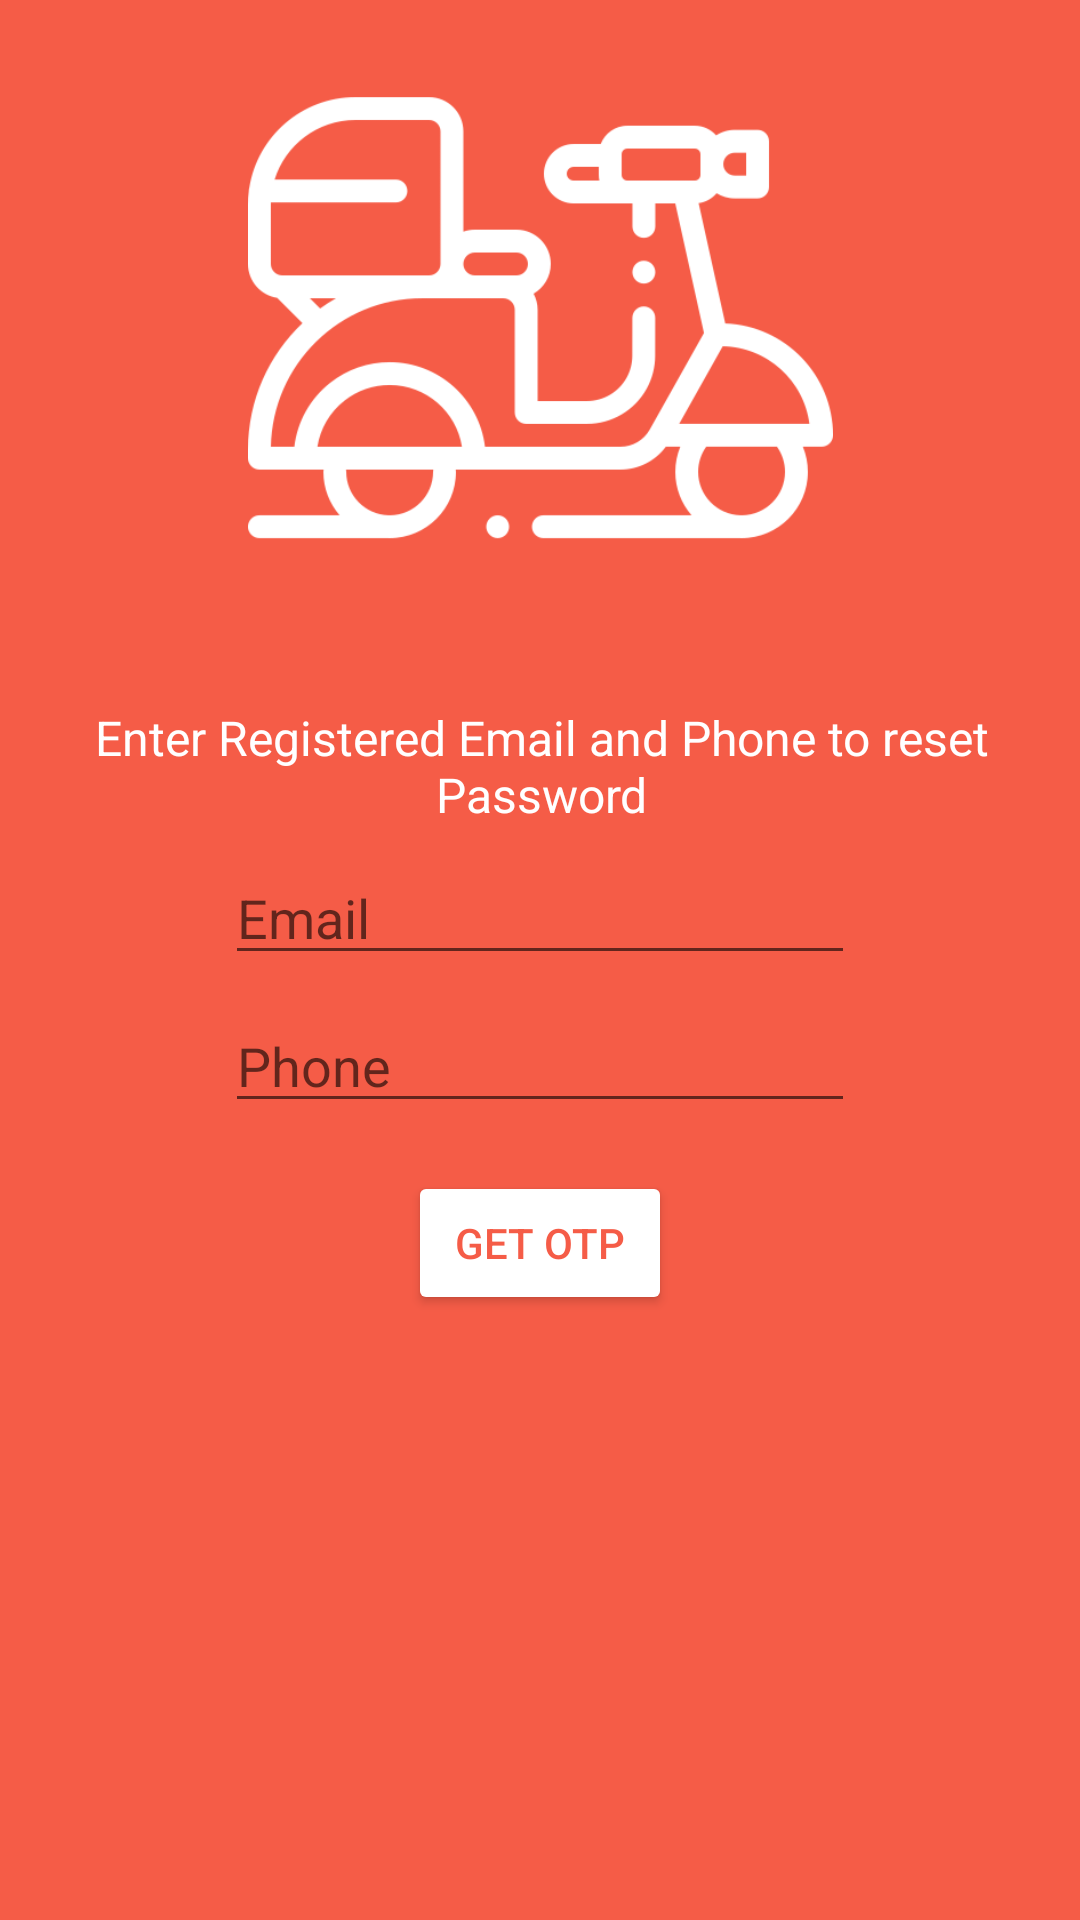

This screen was rendered from an Android layout file. Write that file and the resources it references.
<!-- AndroidManifest.xml: activity theme Theme.FoodBunny.NoActionBar -->
<!-- res/layout/activity_forgot_password.xml -->
<?xml version="1.0" encoding="utf-8"?>
<androidx.constraintlayout.widget.ConstraintLayout xmlns:android="http://schemas.android.com/apk/res/android"
    xmlns:app="http://schemas.android.com/apk/res-auto"
    xmlns:tools="http://schemas.android.com/tools"
    android:layout_width="match_parent"
    android:layout_height="match_parent"
    android:background="@color/app_orange"
    tools:context=".activity.RegisterActivity">


    <ImageView
        android:id="@+id/imageView"
        android:layout_width="215dp"
        android:layout_height="195dp"
        android:layout_marginTop="32dp"
        app:layout_constraintEnd_toEndOf="parent"
        app:layout_constraintStart_toStartOf="parent"
        app:layout_constraintTop_toTopOf="parent"
        app:srcCompat="@drawable/logo_white" />

    <TextView
        android:id="@+id/textView"
        android:layout_width="wrap_content"
        android:layout_height="wrap_content"
        android:layout_marginStart="16dp"
        android:layout_marginTop="8dp"
        android:layout_marginEnd="16dp"
        android:text="@string/password_reset_hint"
        android:textAlignment="center"
        android:textColor="@color/white"
        android:textSize="16sp"
        app:layout_constraintEnd_toEndOf="@+id/imageView"
        app:layout_constraintStart_toStartOf="@+id/imageView"
        app:layout_constraintTop_toBottomOf="@+id/imageView" />

    <EditText
        android:id="@+id/forgot_password_email"
        android:layout_width="wrap_content"
        android:layout_height="wrap_content"
        android:layout_marginTop="8dp"
        android:ems="10"
        android:hint="Email"
        android:inputType="textEmailAddress"
        app:layout_constraintEnd_toEndOf="parent"
        app:layout_constraintStart_toStartOf="parent"
        app:layout_constraintTop_toBottomOf="@+id/textView" />

    <EditText
        android:id="@+id/forgot_password_phone"
        android:layout_width="wrap_content"
        android:layout_height="wrap_content"
        android:layout_marginTop="8dp"
        android:ems="10"
        android:hint="Phone"
        android:inputType="phone"
        app:layout_constraintEnd_toEndOf="parent"
        app:layout_constraintStart_toStartOf="parent"
        app:layout_constraintTop_toBottomOf="@+id/forgot_password_email" />

    <Button
        android:id="@+id/next_button"
        android:layout_width="wrap_content"
        android:layout_height="wrap_content"
        android:layout_marginTop="16dp"
        android:text="Get OTP"
        android:textColor="@color/app_orange"
        app:backgroundTint="@color/white"
        app:layout_constraintEnd_toEndOf="parent"
        app:layout_constraintStart_toStartOf="parent"
        app:layout_constraintTop_toBottomOf="@+id/forgot_password_phone" />


</androidx.constraintlayout.widget.ConstraintLayout>
<!-- resources referenced by this layout -->
<resources>
  <color name="app_orange">#F55C47</color>
  <color name="white">#FFFFFFFF</color>
  <!-- drawable logo_white: png bitmap (drawable, 22655 bytes) -->
  <string name="password_reset_hint">Enter Registered Email and Phone to reset Password</string>
  <style name="Theme.FoodBunny.NoActionBar">
          <item name="windowActionBar">false</item>
          <item name="windowNoTitle">true</item>
      </style>
</resources>
